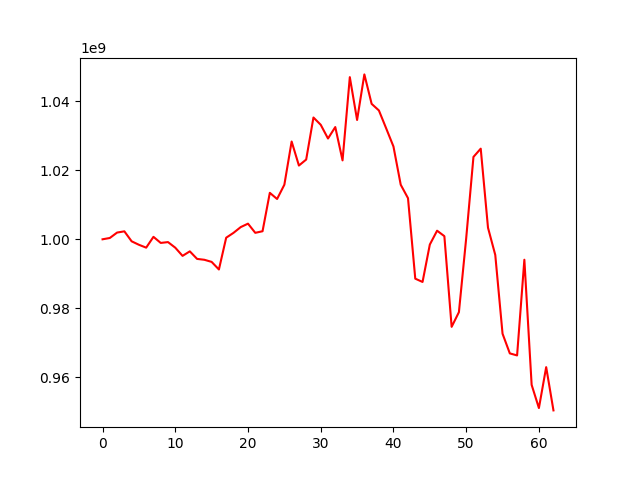

The data file committed next to this chart (first rows):
, 0
0, 1000000000
1, 1000381453
2, 1001953854
3, 1002309523
4, 999416326
5, 998410457
6, 997575146
7, 1000713401
8, 998945808
9, 999189475
10, 997565147
11, 995190956
12, 996503351
13, 994311475
14, 994057766
15, 993443852
16, 991242451
17, 1000460127
18, 1001859541
19, 1003539776
20, 1004538840
21, 1001878155
22, 1002337313
23, 1013481307
24, 1011693643
25, 1015841433
26, 1028369436
27, 1021398369
28, 1023136679
29, 1035337135
30, 1033226040
31, 1029242204
32, 1032564764
33, 1022898243
34, 1047045167
35, 1034624673
36, 1047842746
37, 1039295701
38, 1037379011
39, 1032178973
40, 1026925620
41, 1015826886
42, 1011929173
43, 988579994
44, 987620147
45, 998469619
46, 1002494523
47, 1000909710
48, 974601561
49, 978858123
50, 1000271072
51, 1023900880
52, 1026299253
53, 1003361789
54, 995457405
55, 972608171
56, 966899117
57, 966305051
58, 994071589
59, 957774459
... 3 more rows
